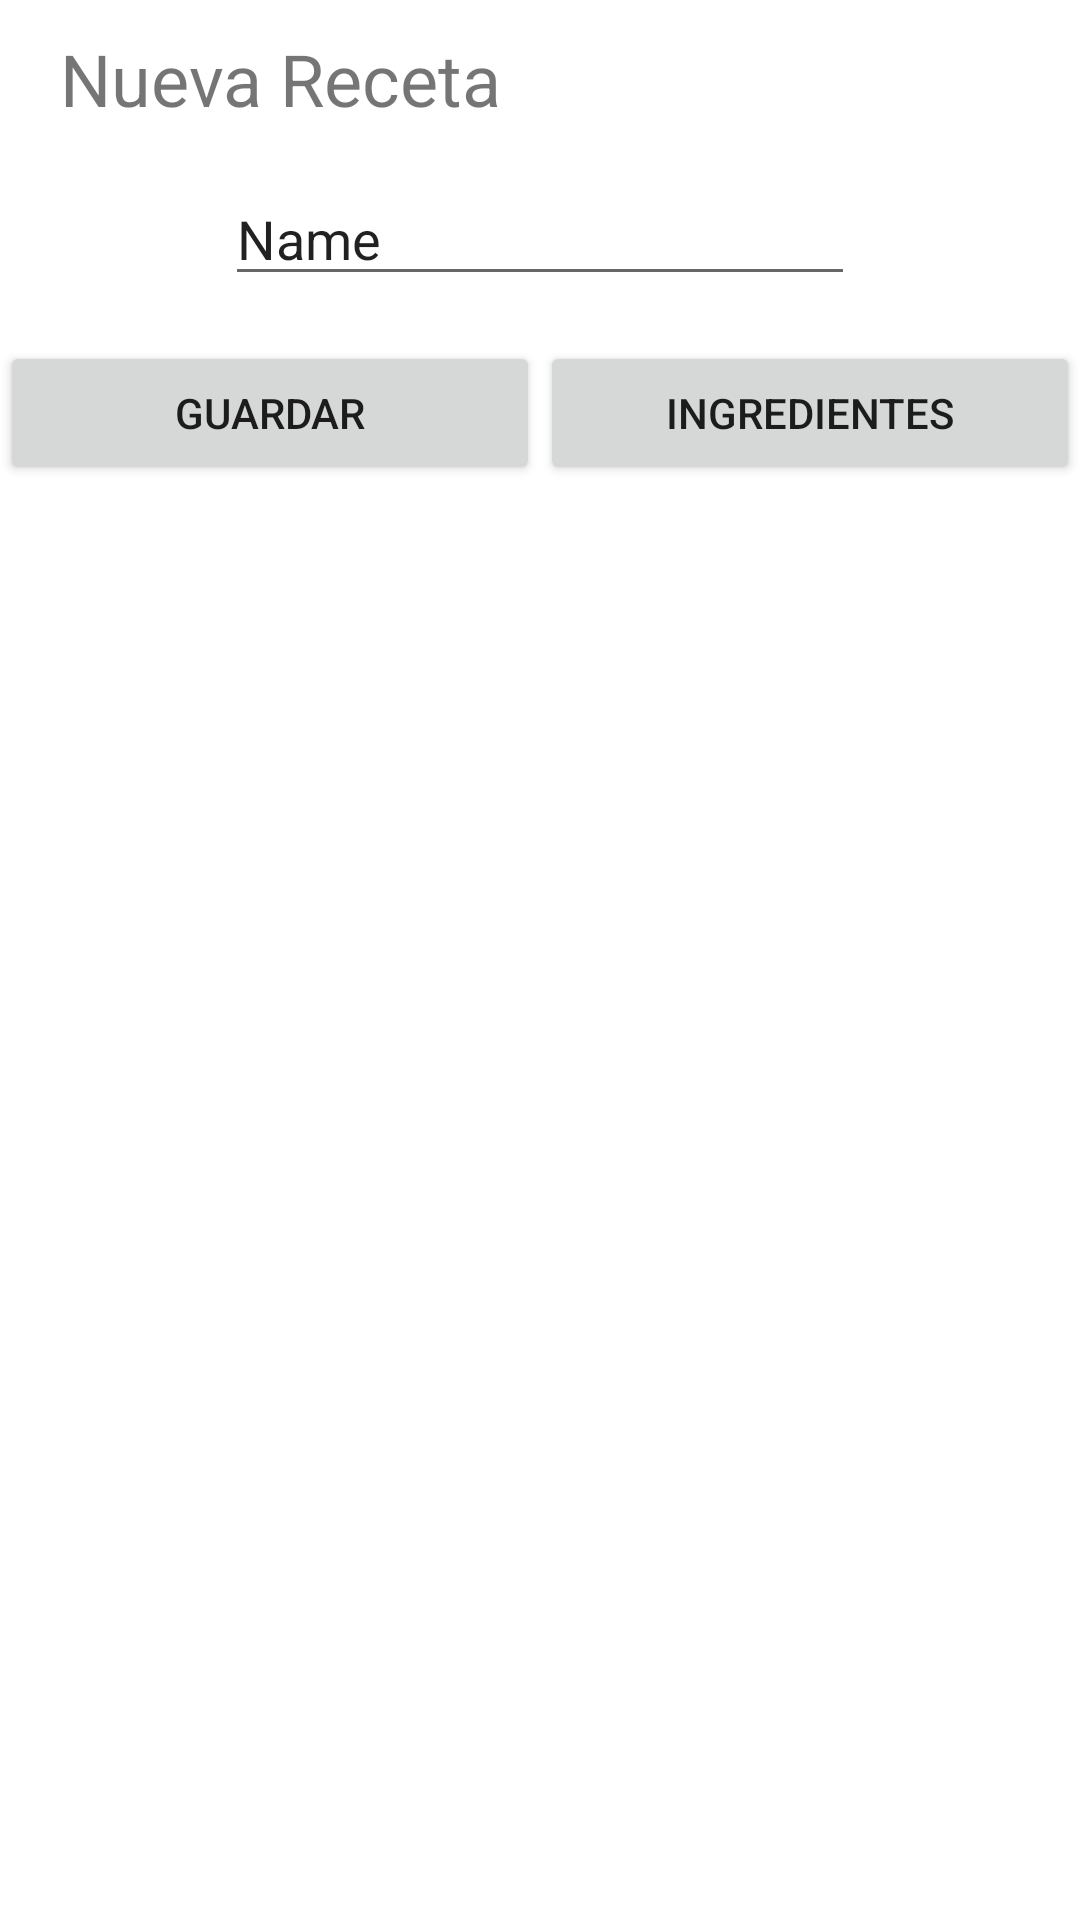

Write the Android layout XML for this screen, with the resource values it uses.
<!-- AndroidManifest.xml: application theme Theme.CookieMakerApp -->
<!-- res/layout/fragment_newrecipe.xml -->
<?xml version="1.0" encoding="utf-8"?>
<androidx.constraintlayout.widget.ConstraintLayout xmlns:android="http://schemas.android.com/apk/res/android"
    xmlns:app="http://schemas.android.com/apk/res-auto"
    xmlns:tools="http://schemas.android.com/tools"
    android:layout_width="match_parent"
    android:layout_height="match_parent">

    <androidx.recyclerview.widget.RecyclerView
        android:id="@+id/recycListadoIngredientes1"
        android:layout_width="414dp"
        android:layout_height="569dp"
        android:layout_marginTop="10dp"
        app:layoutManager="androidx.recyclerview.widget.LinearLayoutManager"
        app:layout_constraintTop_toBottomOf="@+id/linearLayout"

        tools:itemCount="4"
        tools:layout_editor_absoluteX="-3dp"
        tools:listitem="@layout/item_ingrediente"
        tools:ignore="MissingConstraints" />

    <TextView
        android:id="@+id/textView3"
        android:layout_width="wrap_content"
        android:layout_height="wrap_content"
        android:layout_marginStart="20dp"
        android:layout_marginTop="10dp"
        android:text="Nueva Receta"
        android:textSize="24sp"
        app:layout_constraintStart_toStartOf="parent"
        app:layout_constraintTop_toTopOf="parent" />

    <EditText
        android:id="@+id/editTextTextPersonName"
        android:layout_width="wrap_content"
        android:layout_height="wrap_content"
        android:layout_marginTop="15dp"
        android:ems="10"
        android:inputType="textPersonName"
        android:text="Name"
        app:layout_constraintEnd_toEndOf="parent"
        app:layout_constraintStart_toStartOf="parent"
        app:layout_constraintTop_toBottomOf="@+id/textView3" />

    <LinearLayout
        android:id="@+id/linearLayout"
        android:layout_width="match_parent"
        android:layout_height="wrap_content"
        android:orientation="horizontal"
        app:layout_constraintTop_toBottomOf="@+id/editTextTextPersonName"
        tools:ignore="MissingConstraints">

        <Button
            android:id="@+id/button"
            android:layout_width="0dp"
            android:layout_height="wrap_content"
            android:layout_marginTop="15dp"
            android:layout_weight="3"
            android:text="Guardar"
            app:layout_constraintTop_toBottomOf="@+id/editTextTextPersonName"
            tools:layout_editor_absoluteX="47dp" />

        <Button
            android:id="@+id/button2"
            android:layout_width="0dp"
            android:layout_height="wrap_content"
            android:layout_marginTop="15dp"
            android:layout_weight="3"
            android:text="Ingredientes"
            app:layout_constraintEnd_toEndOf="parent"
            app:layout_constraintStart_toEndOf="@+id/button"
            app:layout_constraintTop_toBottomOf="@+id/editTextTextPersonName" />

    </LinearLayout>



</androidx.constraintlayout.widget.ConstraintLayout>
<!-- res/layout/item_ingrediente.xml (included above) -->
<?xml version="1.0" encoding="utf-8"?>
<androidx.constraintlayout.widget.ConstraintLayout xmlns:android="http://schemas.android.com/apk/res/android"
    xmlns:app="http://schemas.android.com/apk/res-auto"
    xmlns:tools="http://schemas.android.com/tools"
    android:layout_width="match_parent"
    android:layout_height="wrap_content">


        <TextView
            android:paddingVertical="8dp"
            android:id="@+id/txtIngrediente"
            android:layout_width="match_parent"
            android:layout_height="wrap_content"
            android:layout_marginStart="8dp"
            android:layout_marginTop="8dp"
            android:layout_marginEnd="8dp"
            android:background="#ffe505"
            android:text="TextView"
            android:textAppearance="@style/TextAppearance.AppCompat.Large"
            android:textColor="@color/black"
            android:paddingHorizontal="20dp"
            app:layout_constraintEnd_toEndOf="parent"
            app:layout_constraintStart_toStartOf="parent"
            app:layout_constraintTop_toTopOf="parent" />




</androidx.constraintlayout.widget.ConstraintLayout>
<!-- resources referenced by this layout -->
<resources>
  <color name="black">#FF000000</color>
  <style name="Theme.CookieMakerApp" parent="Theme.MaterialComponents.DayNight.DarkActionBar">
          
          <item name="colorPrimary">@color/yellow1</item>
          <item name="colorPrimaryVariant">@color/yellow2</item>
          <item name="colorOnPrimary">@color/black</item>
          
          <item name="colorSecondary">@color/teal_200</item>
          <item name="colorSecondaryVariant">@color/teal_700</item>
          <item name="colorOnSecondary">@color/black</item>
          
          <item name="android:statusBarColor" tools:targetApi="l">?attr/colorPrimaryVariant</item>
          
      </style>
  <color name="yellow1">#ffc905</color>
  <color name="yellow2">#ffa505</color>
  <color name="teal_200">#FF03DAC5</color>
  <color name="teal_700">#FF018786</color>
</resources>
